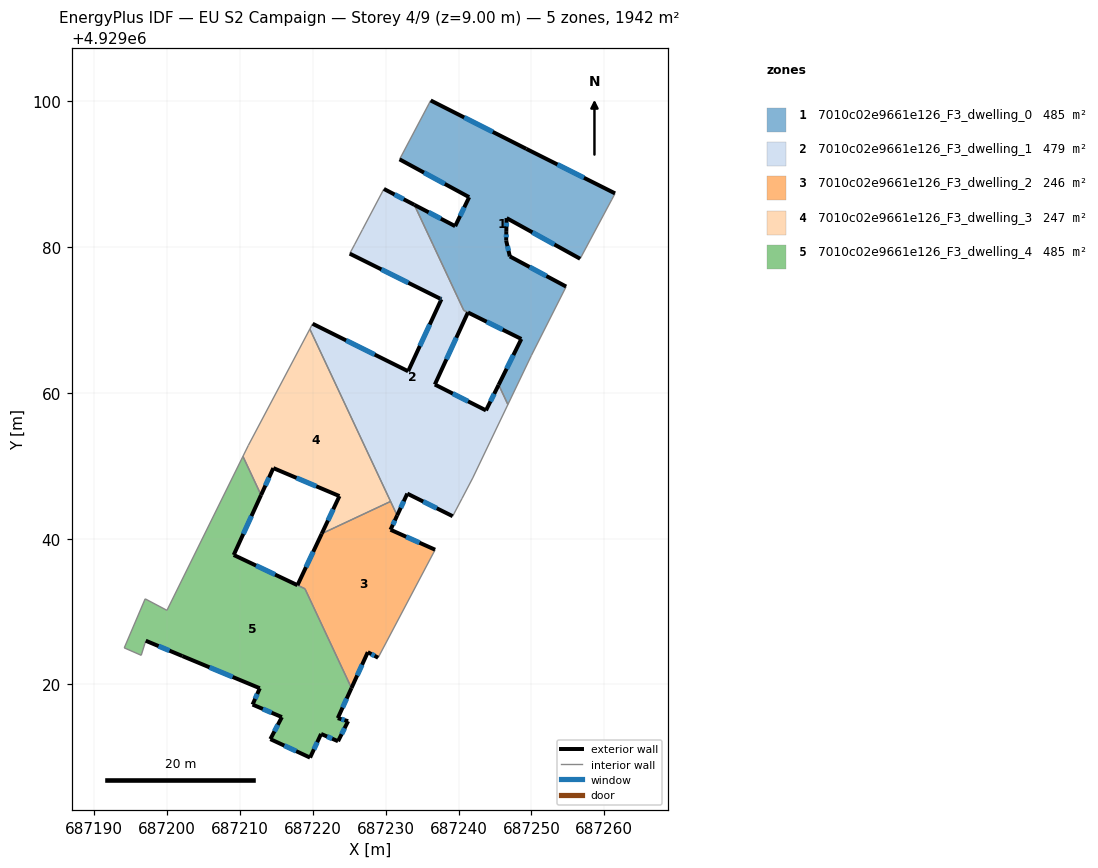
=== STOREY PLAN SPEC (per zone: floor XY polygon, exterior-wall plan segments, windows/doors) ===
zone 1: 7010c02e9661e126_F3_dwelling_0  (485.3 m²)
  floor: (687261.47, 4929087.38) (687261.01, 4929086.51) (687256.68, 4929078.41) (687246.59, 4929083.99) (687246.55, 4929082.20) (687246.53, 4929080.90) (687247.03, 4929078.73) (687254.76, 4929074.59) (687249.98, 4929065.12) (687246.77, 4929058.40) (687245.50, 4929061.11) (687248.61, 4929067.40) (687240.72, 4929071.33) (687233.93, 4929085.81) (687239.53, 4929082.88) (687241.45, 4929086.86) (687231.90, 4929092.05) (687236.17, 4929100.13) (687249.29, 4929093.49)
  exterior wall: (687239.54, 4929082.88) – (687233.93, 4929085.81)  [6.3 m]
    window: (687237.57, 4929083.91) – (687235.89, 4929084.79)  [1.7 m²]
  exterior wall: (687241.45, 4929086.86) – (687239.54, 4929082.88)  [4.4 m]
    window: (687240.78, 4929085.47) – (687240.21, 4929084.28)  [1.2 m²]
  exterior wall: (687231.91, 4929092.05) – (687241.45, 4929086.86)  [10.9 m]
    window: (687235.25, 4929090.23) – (687238.11, 4929088.68)  [2.9 m²]
  exterior wall: (687249.30, 4929093.49) – (687236.18, 4929100.13)  [14.7 m]
    window: (687244.69, 4929095.82) – (687240.78, 4929097.80)  [3.9 m²]
  exterior wall: (687261.47, 4929087.38) – (687249.30, 4929093.49)  [13.6 m]
    window: (687257.20, 4929089.52) – (687253.57, 4929091.35)  [3.6 m²]
  exterior wall: (687246.59, 4929083.99) – (687256.68, 4929078.41)  [11.5 m]
    window: (687250.13, 4929082.04) – (687253.15, 4929080.37)  [3.1 m²]
  exterior wall: (687246.56, 4929082.20) – (687246.59, 4929083.99)  [1.8 m]
    window: (687246.57, 4929082.83) – (687246.58, 4929083.36)  [0.5 m²]
  exterior wall: (687246.54, 4929080.90) – (687246.56, 4929082.20)  [1.3 m]
    window: (687246.54, 4929081.36) – (687246.55, 4929081.75)  [0.3 m²]
  exterior wall: (687247.04, 4929078.73) – (687246.54, 4929080.90)  [2.2 m]
    window: (687246.86, 4929079.49) – (687246.71, 4929080.14)  [0.6 m²]
  exterior wall: (687254.76, 4929074.59) – (687247.04, 4929078.73)  [8.8 m]
    window: (687252.05, 4929076.04) – (687249.74, 4929077.28)  [2.3 m²]
  exterior wall: (687248.61, 4929067.40) – (687245.50, 4929061.11)  [7.0 m]
    window: (687247.52, 4929065.20) – (687246.59, 4929063.32)  [1.9 m²]
  exterior wall: (687241.29, 4929071.04) – (687248.61, 4929067.40)  [8.2 m]
    window: (687243.86, 4929069.77) – (687246.05, 4929068.68)  [2.2 m²]
  interior walls: 9
zone 2: 7010c02e9661e126_F3_dwelling_1  (478.5 m²)
  floor: (687233.93, 4929085.81) (687240.72, 4929071.33) (687241.28, 4929071.04) (687236.74, 4929061.15) (687243.76, 4929057.60) (687245.50, 4929061.11) (687246.77, 4929058.40) (687241.94, 4929048.32) (687240.47, 4929045.51) (687239.19, 4929043.08) (687232.96, 4929046.18) (687231.57, 4929043.18) (687219.59, 4929068.76) (687219.97, 4929069.49) (687233.08, 4929062.97) (687237.65, 4929072.85) (687237.44, 4929072.95) (687225.06, 4929079.11) (687225.75, 4929080.40) (687226.80, 4929082.40) (687229.75, 4929087.99)
  exterior wall: (687233.93, 4929085.81) – (687229.76, 4929087.99)  [4.7 m]
    window: (687232.47, 4929086.58) – (687231.22, 4929087.23)  [1.3 m²]
  exterior wall: (687236.74, 4929061.15) – (687241.29, 4929071.04)  [10.9 m]
    window: (687238.34, 4929064.62) – (687239.69, 4929067.58)  [2.9 m²]
  exterior wall: (687243.77, 4929057.60) – (687236.74, 4929061.15)  [7.9 m]
    window: (687241.30, 4929058.85) – (687239.21, 4929059.91)  [2.1 m²]
  exterior wall: (687245.50, 4929061.11) – (687243.77, 4929057.60)  [3.9 m]
    window: (687244.89, 4929059.88) – (687244.37, 4929058.83)  [1.0 m²]
  exterior wall: (687232.96, 4929046.18) – (687239.19, 4929043.08)  [7.0 m]
    window: (687235.15, 4929045.10) – (687237.01, 4929044.17)  [1.9 m²]
  exterior wall: (687231.57, 4929043.18) – (687232.96, 4929046.18)  [3.3 m]
    window: (687232.06, 4929044.24) – (687232.48, 4929045.13)  [0.9 m²]
  exterior wall: (687233.08, 4929062.97) – (687219.97, 4929069.49)  [14.6 m]
    window: (687228.49, 4929065.26) – (687224.57, 4929067.21)  [3.9 m²]
  exterior wall: (687237.65, 4929072.85) – (687233.08, 4929062.97)  [10.9 m]
    window: (687236.05, 4929069.39) – (687234.68, 4929066.44)  [2.9 m²]
  exterior wall: (687237.44, 4929072.95) – (687237.65, 4929072.85)  [0.2 m]
    window: (687237.52, 4929072.92) – (687237.57, 4929072.89)  [0.1 m²]
  exterior wall: (687225.06, 4929079.11) – (687237.44, 4929072.95)  [13.8 m]
    window: (687229.41, 4929076.95) – (687233.10, 4929075.11)  [3.7 m²]
  interior walls: 13
zone 3: 7010c02e9661e126_F3_dwelling_2  (245.7 m²)
  floor: (687231.57, 4929043.18) (687230.67, 4929041.22) (687236.78, 4929038.48) (687228.96, 4929023.66) (687227.54, 4929024.42) (687225.31, 4929019.50) (687218.92, 4929033.13) (687217.90, 4929033.61) (687221.22, 4929040.68) (687230.67, 4929045.11)
  exterior wall: (687221.22, 4929040.68) – (687217.90, 4929033.61)  [7.8 m]
    window: (687220.06, 4929038.21) – (687219.06, 4929036.09)  [2.1 m²]
  exterior wall: (687230.67, 4929041.22) – (687231.57, 4929043.18)  [2.2 m]
    window: (687230.98, 4929041.91) – (687231.26, 4929042.50)  [0.6 m²]
  exterior wall: (687236.78, 4929038.48) – (687230.67, 4929041.22)  [6.7 m]
    window: (687234.64, 4929039.44) – (687232.81, 4929040.26)  [1.8 m²]
  exterior wall: (687227.55, 4929024.42) – (687228.96, 4929023.66)  [1.6 m]
    window: (687228.04, 4929024.16) – (687228.47, 4929023.93)  [0.4 m²]
  exterior wall: (687225.31, 4929019.50) – (687227.55, 4929024.42)  [5.4 m]
    window: (687226.09, 4929021.23) – (687226.76, 4929022.70)  [1.4 m²]
  interior walls: 5
zone 4: 7010c02e9661e126_F3_dwelling_3  (247.4 m²)
  floor: (687219.59, 4929068.76) (687230.67, 4929045.11) (687221.22, 4929040.68) (687223.65, 4929045.84) (687214.58, 4929049.68) (687212.90, 4929045.99) (687210.41, 4929051.30) (687211.15, 4929052.80)
  exterior wall: (687223.66, 4929045.84) – (687221.22, 4929040.68)  [5.7 m]
    window: (687222.80, 4929044.03) – (687222.08, 4929042.49)  [1.5 m²]
  exterior wall: (687214.58, 4929049.68) – (687223.66, 4929045.84)  [9.8 m]
    window: (687217.77, 4929048.34) – (687220.47, 4929047.19)  [2.6 m²]
  exterior wall: (687212.90, 4929045.99) – (687214.58, 4929049.68)  [4.1 m]
    window: (687213.49, 4929047.28) – (687213.99, 4929048.39)  [1.1 m²]
  interior walls: 5
zone 5: 7010c02e9661e126_F3_dwelling_4  (484.9 m²)
  floor: (687212.90, 4929045.99) (687209.15, 4929037.76) (687218.92, 4929033.12) (687225.31, 4929019.50) (687223.42, 4929015.38) (687224.84, 4929014.96) (687223.46, 4929012.21) (687221.13, 4929013.21) (687219.62, 4929009.96) (687214.17, 4929012.50) (687215.75, 4929015.51) (687211.73, 4929017.24) (687212.72, 4929019.47) (687202.09, 4929023.89) (687197.07, 4929026.00) (687196.45, 4929024.00) (687194.12, 4929025.01) (687196.99, 4929031.75) (687199.98, 4929030.17) (687210.41, 4929051.30)
  exterior wall: (687215.76, 4929015.51) – (687214.18, 4929012.50)  [3.4 m]
    window: (687215.20, 4929014.46) – (687214.73, 4929013.55)  [0.9 m²]
  exterior wall: (687211.73, 4929017.24) – (687215.76, 4929015.51)  [4.4 m]
    window: (687213.14, 4929016.63) – (687214.35, 4929016.12)  [1.2 m²]
  exterior wall: (687212.72, 4929019.47) – (687211.73, 4929017.24)  [2.4 m]
    window: (687212.38, 4929018.69) – (687212.08, 4929018.02)  [0.7 m²]
  exterior wall: (687202.09, 4929023.89) – (687212.72, 4929019.47)  [11.5 m]
    window: (687205.82, 4929022.35) – (687209.00, 4929021.02)  [3.1 m²]
  exterior wall: (687197.07, 4929026.00) – (687202.09, 4929023.89)  [5.4 m]
    window: (687198.84, 4929025.26) – (687200.33, 4929024.63)  [1.5 m²]
  exterior wall: (687209.15, 4929037.76) – (687212.90, 4929045.99)  [9.0 m]
    window: (687210.46, 4929040.65) – (687211.58, 4929043.10)  [2.4 m²]
  exterior wall: (687217.89, 4929033.62) – (687209.15, 4929037.76)  [9.7 m]
    window: (687214.82, 4929035.07) – (687212.21, 4929036.31)  [2.6 m²]
  exterior wall: (687223.43, 4929015.38) – (687225.31, 4929019.50)  [4.5 m]
    window: (687224.08, 4929016.82) – (687224.65, 4929018.06)  [1.2 m²]
  exterior wall: (687224.84, 4929014.96) – (687223.43, 4929015.38)  [1.5 m]
    window: (687224.35, 4929015.10) – (687223.92, 4929015.23)  [0.4 m²]
  exterior wall: (687223.46, 4929012.21) – (687224.84, 4929014.96)  [3.1 m]
    window: (687223.95, 4929013.17) – (687224.36, 4929013.99)  [0.8 m²]
  exterior wall: (687221.14, 4929013.21) – (687223.46, 4929012.21)  [2.5 m]
    window: (687221.95, 4929012.85) – (687222.65, 4929012.56)  [0.7 m²]
  exterior wall: (687219.62, 4929009.96) – (687221.14, 4929013.21)  [3.6 m]
    window: (687220.15, 4929011.09) – (687220.61, 4929012.07)  [1.0 m²]
  exterior wall: (687214.18, 4929012.50) – (687219.62, 4929009.96)  [6.0 m]
    window: (687216.09, 4929011.60) – (687217.71, 4929010.85)  [1.6 m²]
  interior walls: 8

=== DERIVED (storey summary) ===
Building: EU S2 Campaign
Storey: 4 of 9  (floor level z = 9.00 m)
Storey gross floor area: 1941.8 m²
Zones on this storey: 5
  - 7010c02e9661e126_F3_dwelling_0: floor 485.3 m²; exterior wall 90.8 m (272.3 m²); 12 window(s) 24.3 m²; WWR 8.9%
  - 7010c02e9661e126_F3_dwelling_1: floor 478.5 m²; exterior wall 77.2 m (231.6 m²); 10 window(s) 20.7 m²; WWR 8.9%
  - 7010c02e9661e126_F3_dwelling_2: floor 245.7 m²; exterior wall 23.7 m (71.1 m²); 5 window(s) 6.3 m²; WWR 8.9%
  - 7010c02e9661e126_F3_dwelling_3: floor 247.4 m²; exterior wall 19.6 m (58.8 m²); 3 window(s) 5.3 m²; WWR 8.9%
  - 7010c02e9661e126_F3_dwelling_4: floor 484.9 m²; exterior wall 67.1 m (201.4 m²); 13 window(s) 18.0 m²; WWR 8.9%
Zone adjacency (shared interzone walls):
  - 7010c02e9661e126_F3_dwelling_0 ↔ 7010c02e9661e126_F3_dwelling_1
  - 7010c02e9661e126_F3_dwelling_1 ↔ 7010c02e9661e126_F3_dwelling_2
  - 7010c02e9661e126_F3_dwelling_1 ↔ 7010c02e9661e126_F3_dwelling_3
  - 7010c02e9661e126_F3_dwelling_2 ↔ 7010c02e9661e126_F3_dwelling_3
  - 7010c02e9661e126_F3_dwelling_2 ↔ 7010c02e9661e126_F3_dwelling_4
  - 7010c02e9661e126_F3_dwelling_3 ↔ 7010c02e9661e126_F3_dwelling_4